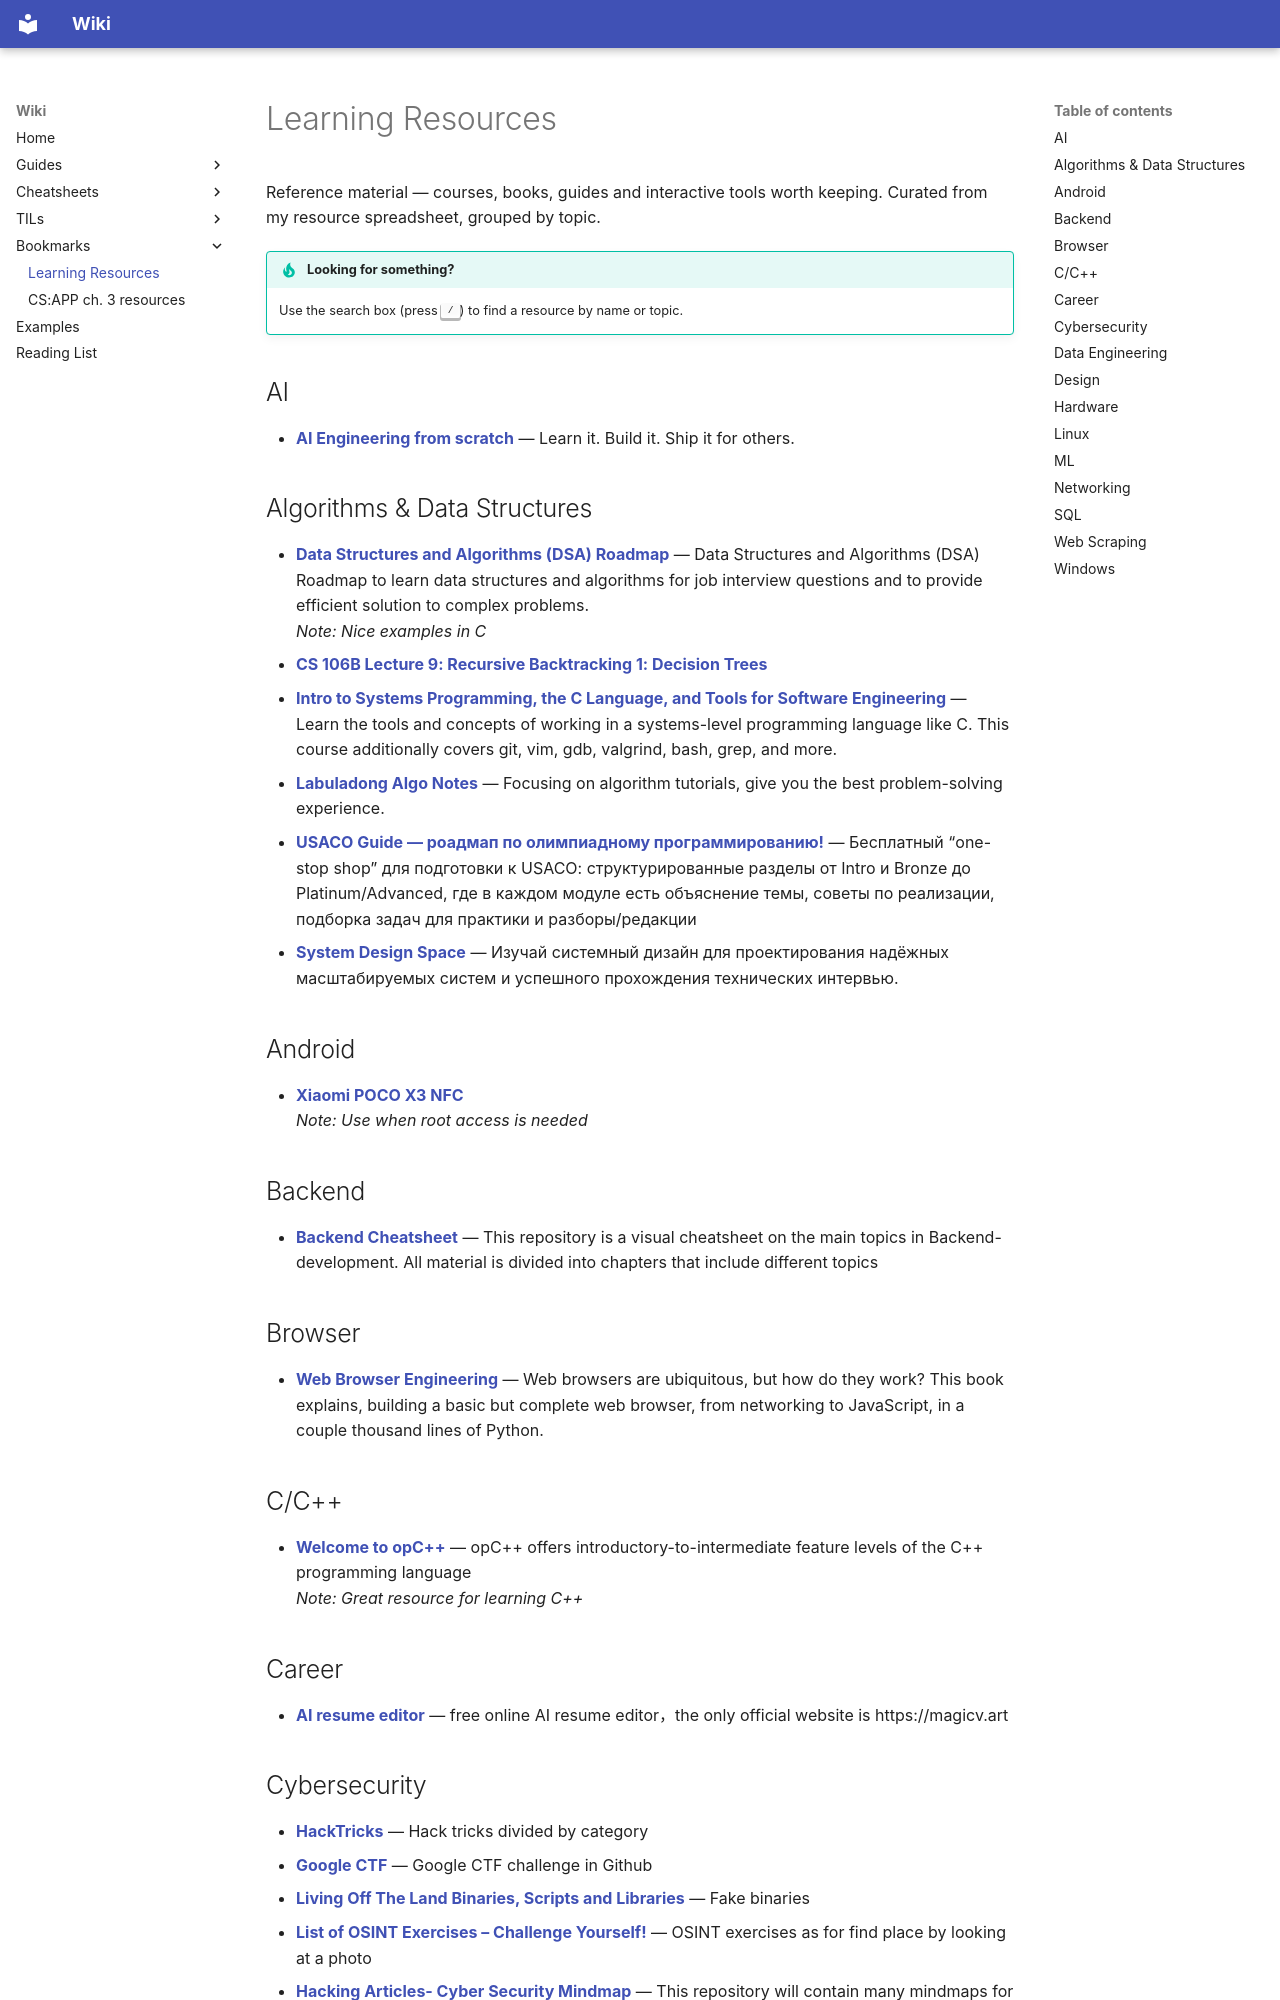

repository: makualiyev/wiki-repo · page: bookmarks/resources/index.html · generator: mkdocs

# Learning Resources

Reference material — courses, books, guides and interactive tools worth keeping.
Curated from my resource spreadsheet, grouped by topic.

!!! tip "Looking for something?"
    Use the search box (press <kbd>/</kbd>) to find a resource by name or topic.

## AI

- **[AI Engineering from scratch](https://github.com/rohitg00/ai-engineering-from-scratch)** — Learn it. Build it. Ship it for others.

## Algorithms & Data Structures

- **[Data Structures and Algorithms (DSA) Roadmap](http://coursegalaxy.com/data-structures-algorithms/dsa-roadmap.html)** — Data Structures and Algorithms (DSA) Roadmap to learn data structures and algorithms for job interview questions and to provide efficient solution to complex problems.
    <br>*Note: Nice examples in C*
- **[CS 106B Lecture 9: Recursive Backtracking 1: Decision Trees](https://web.stanford.edu/class/archive/cs/cs106b/cs106b.1186/lectures/09-RecursiveBacktracking1/9-RecursiveBacktracking1.pdf)**
- **[Intro to Systems Programming, the C Language, and Tools for Software Engineering](https://youtube.com/playlist?list=PLKUb7MEve0TjHQSKUWChAWyJPCpYMRovO&si=d2UpU-aVGWi3KqDU)** — Learn the tools and concepts of working in a systems-level programming language like C. This course additionally covers git, vim, gdb, valgrind, bash, grep, and more.
- **[Labuladong Algo Notes](https://labuladong.online/algo/en/)** — Focusing on algorithm tutorials, give you the best problem-solving experience.
- **[USACO Guide — роадмап по олимпиадному программированию!](https://usaco.guide/)** — Бесплатный “one-stop shop” для подготовки к USACO: структурированные разделы от Intro и Bronze до Platinum/Advanced, где в каждом модуле есть объяснение темы, советы по реализации, подборка задач для практики и разборы/редакции
- **[System Design Space](https://system-design.space/)** — Изучай системный дизайн для проектирования надёжных масштабируемых систем и успешного прохождения технических интервью.

## Android

- **[Xiaomi POCO X3 NFC](https://wiki.lineageos.org/devices/surya/)**
    <br>*Note: Use when root access is needed*

## Backend

- **[Backend Cheatsheet](https://github.com/cheatsnake/backend-cheats)** — This repository is a visual cheatsheet on the main topics in Backend-development. All material is divided into chapters that include different topics

## Browser

- **[Web Browser Engineering](https://browser.engineering/)** — Web browsers are ubiquitous, but how do they work? This book explains, building a basic but complete web browser, from networking to JavaScript, in a couple thousand lines of Python.

## C/C++

- **[Welcome to opC++](https://deponovo.gitlab.io/opcplusplus/01_intro/02_intro_basics/)** — opC++ offers introductory-to-intermediate feature levels of the C++ programming language
    <br>*Note: Great resource for learning C++*

## Career

- **[AI resume editor](https://github.com/JOYCEQL/magic-resume)** — free online AI resume editor，the only official website is https://magicv.art
